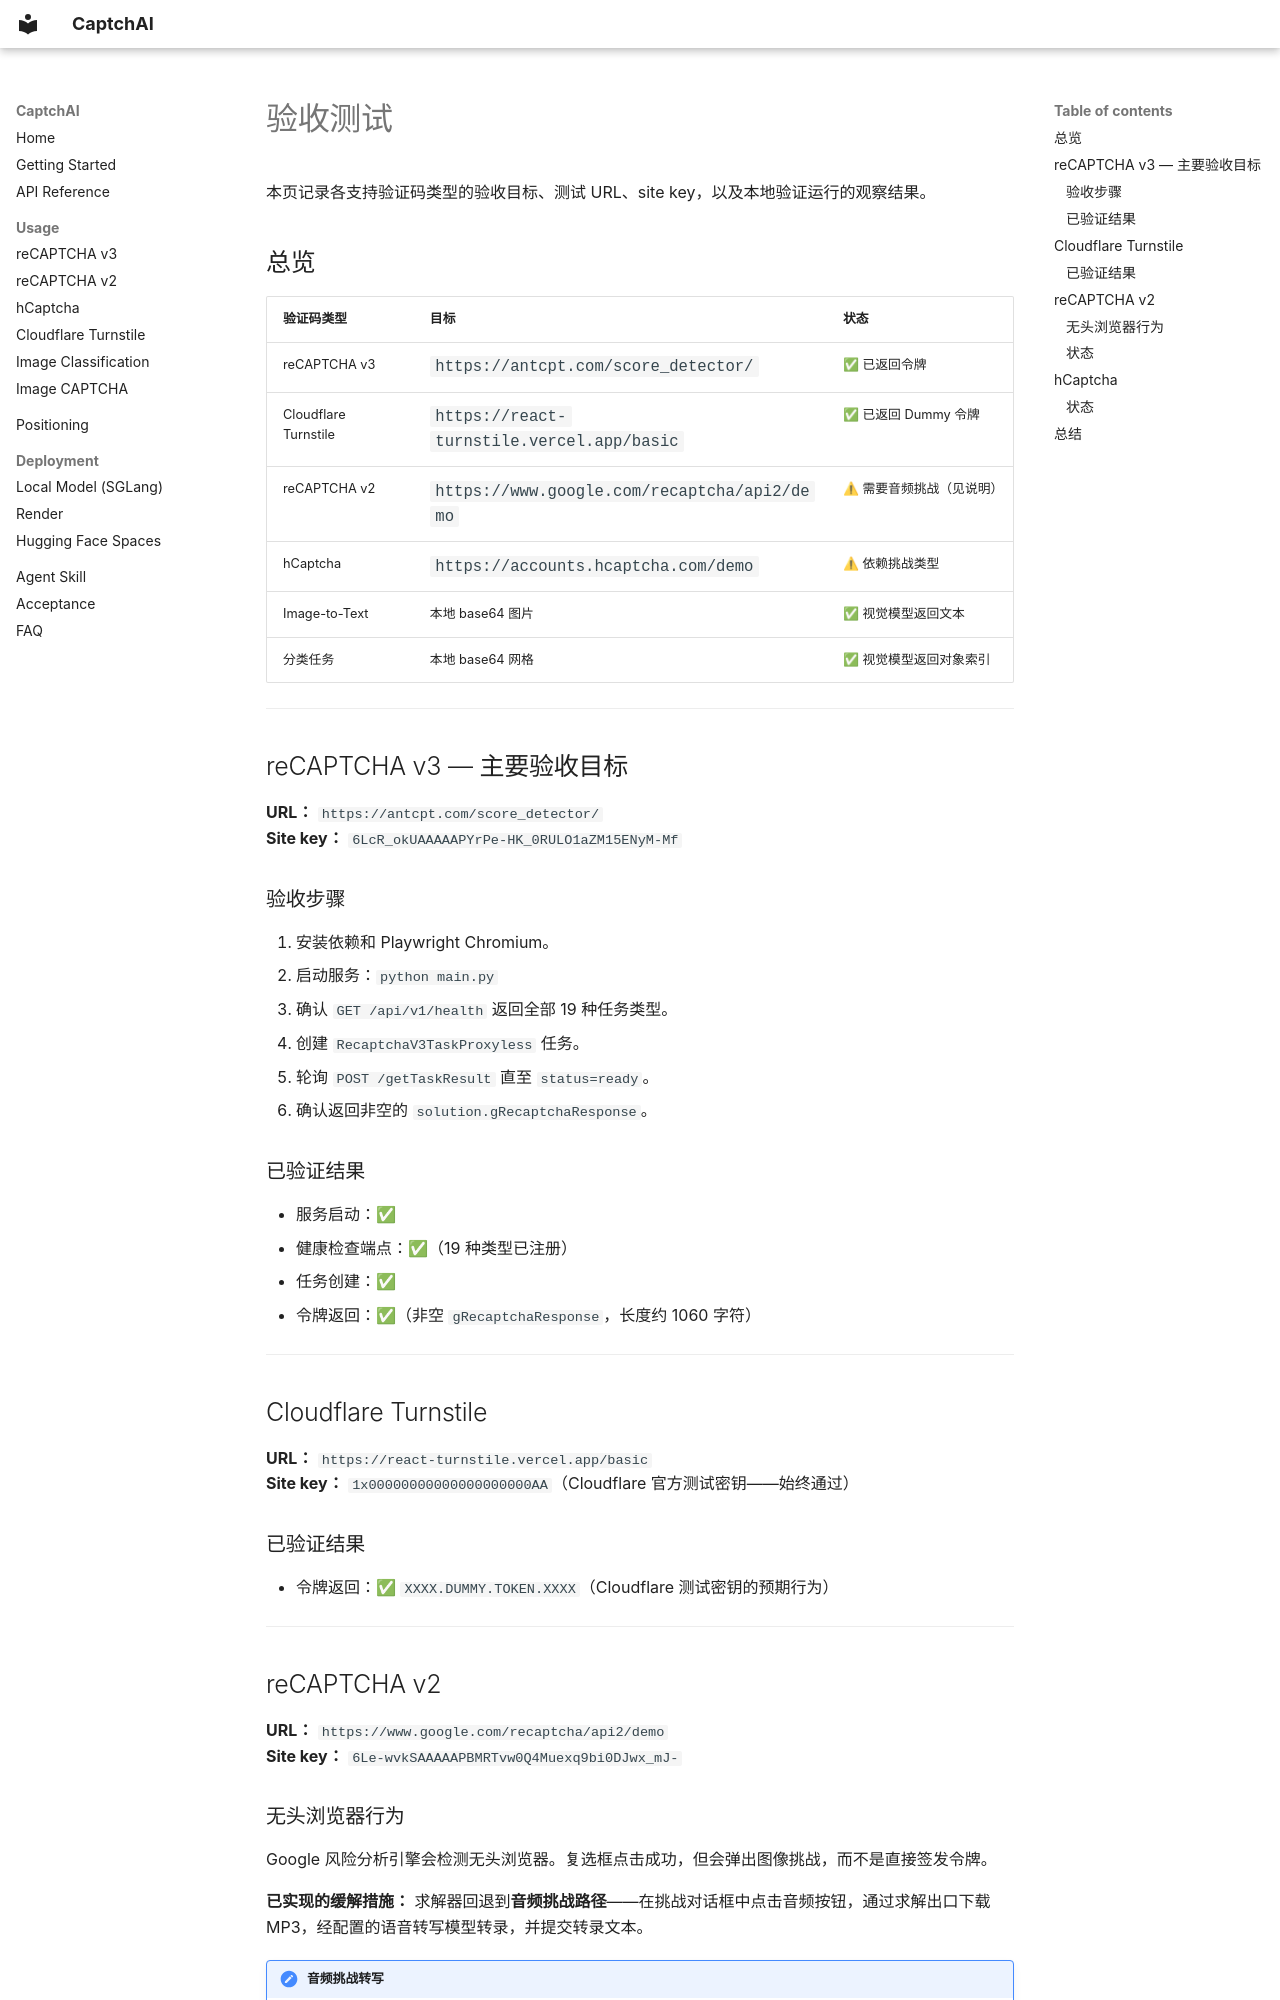

repository: jyqj/Captchai · page: zh/acceptance/index.html · generator: mkdocs

# 验收测试

本页记录各支持验证码类型的验收目标、测试 URL、site key，以及本地验证运行的观察结果。

## 总览

| 验证码类型 | 目标 | 状态 |
|----------|------|------|
| reCAPTCHA v3 | `https://antcpt.com/score_detector/` | ✅ 已返回令牌 |
| Cloudflare Turnstile | `https://react-turnstile.vercel.app/basic` | ✅ 已返回 Dummy 令牌 |
| reCAPTCHA v2 | `https://www.google.com/recaptcha/api2/demo` | ⚠ 需要音频挑战（见说明） |
| hCaptcha | `https://accounts.hcaptcha.com/demo` | ⚠ 依赖挑战类型 |
| Image-to-Text | 本地 base64 图片 | ✅ 视觉模型返回文本 |
| 分类任务 | 本地 base64 网格 | ✅ 视觉模型返回对象索引 |

---

## reCAPTCHA v3 — 主要验收目标

**URL：** `https://antcpt.com/score_detector/`  
**Site key：** `6LcR_okUAAAAAPYrPe-HK_0RULO1aZM15ENyM-Mf`

### 验收步骤

1. 安装依赖和 Playwright Chromium。
2. 启动服务：`python main.py`
3. 确认 `GET /api/v1/health` 返回全部 19 种任务类型。
4. 创建 `RecaptchaV3TaskProxyless` 任务。
5. 轮询 `POST /getTaskResult` 直至 `status=ready`。
6. 确认返回非空的 `solution.gRecaptchaResponse`。

### 已验证结果

- 服务启动：✅
- 健康检查端点：✅（19 种类型已注册）
- 任务创建：✅
- 令牌返回：✅（非空 `gRecaptchaResponse`，长度约 1060 字符）

---

## Cloudflare Turnstile

**URL：** `https://react-turnstile.vercel.app/basic`  
**Site key：** `1x00000000000000000000AA`（Cloudflare 官方测试密钥——始终通过）

### 已验证结果

- 令牌返回：✅ `XXXX.DUMMY.TOKEN.XXXX`（Cloudflare 测试密钥的预期行为）

---

## reCAPTCHA v2

**URL：** `https://www.google.com/recaptcha/api2/demo`  
**Site key：** `6Le-wvkSAAAAAPBMRTvw0Q4Muexq9bi0DJwx_mJ-`
